Photos from the image-classification dataset "dataset_uk_species" in the GitHub repository cameaci/Camera_Trap. Its 2 classes are: badger, otter.

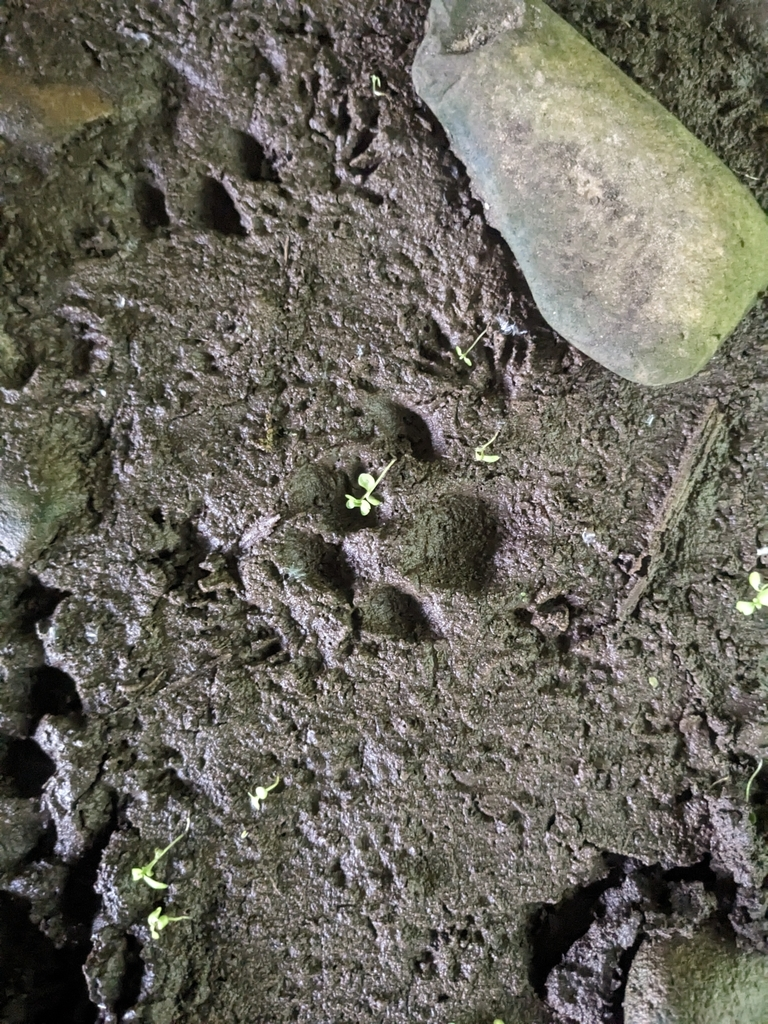
Label: otter

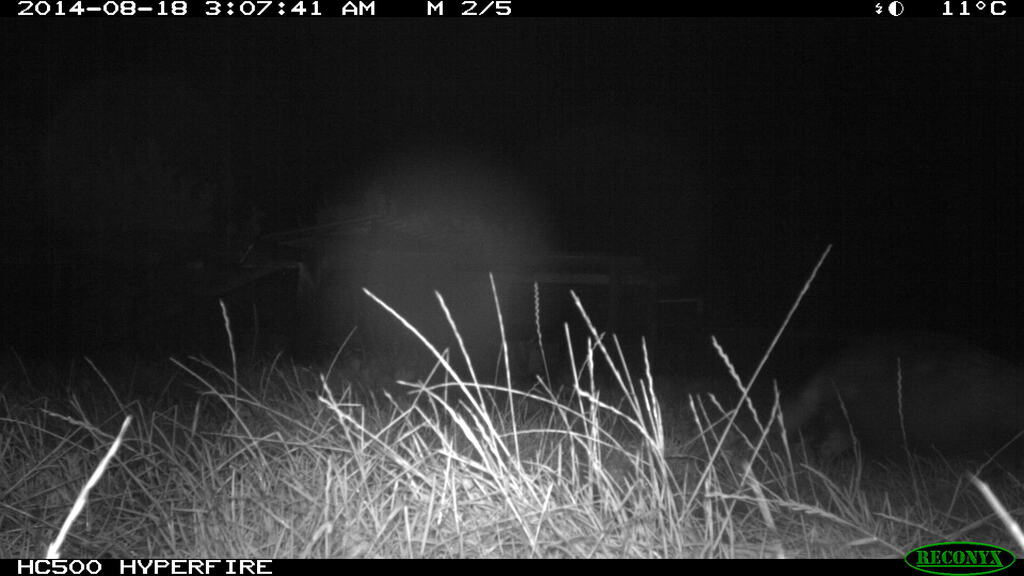
Label: badger

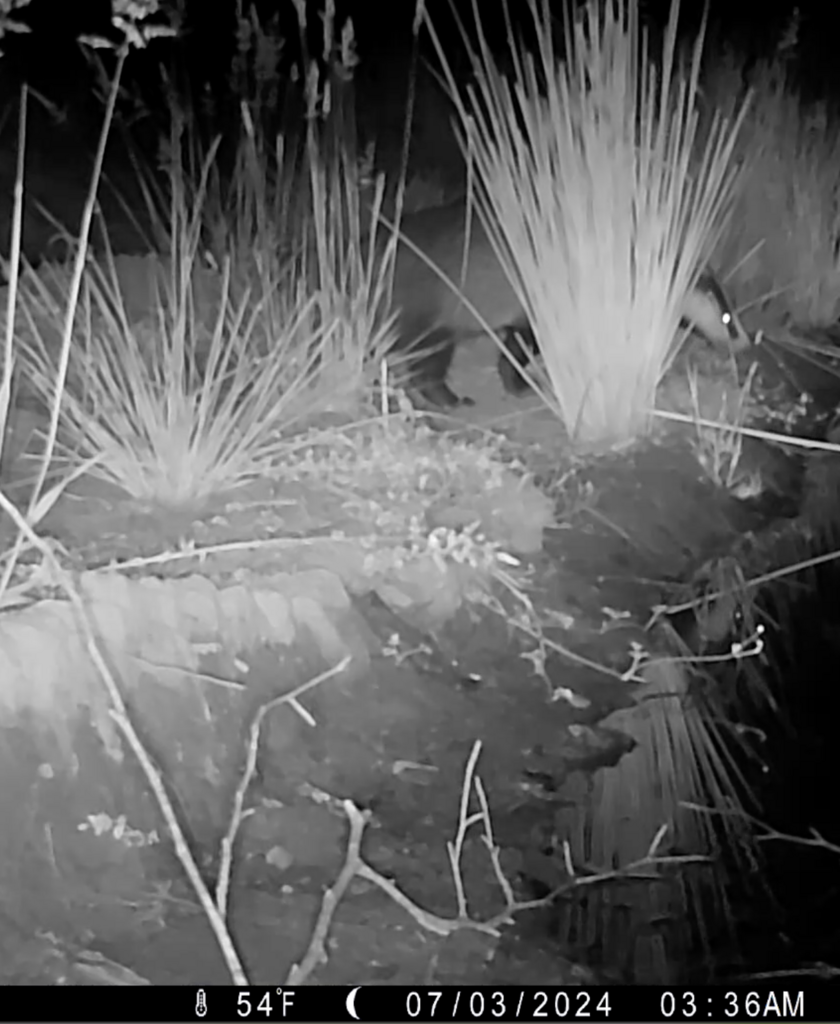
Label: badger

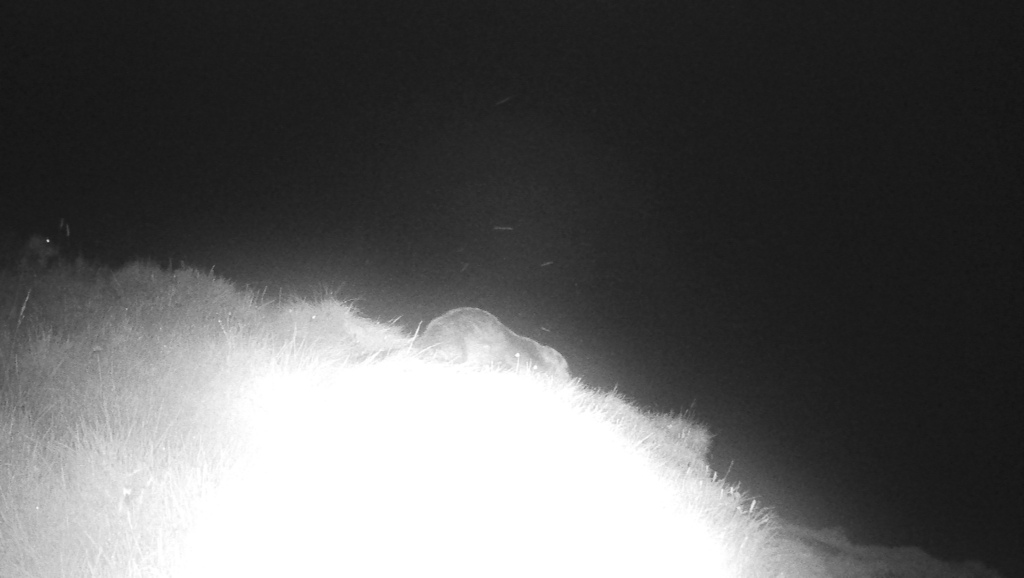
Label: otter

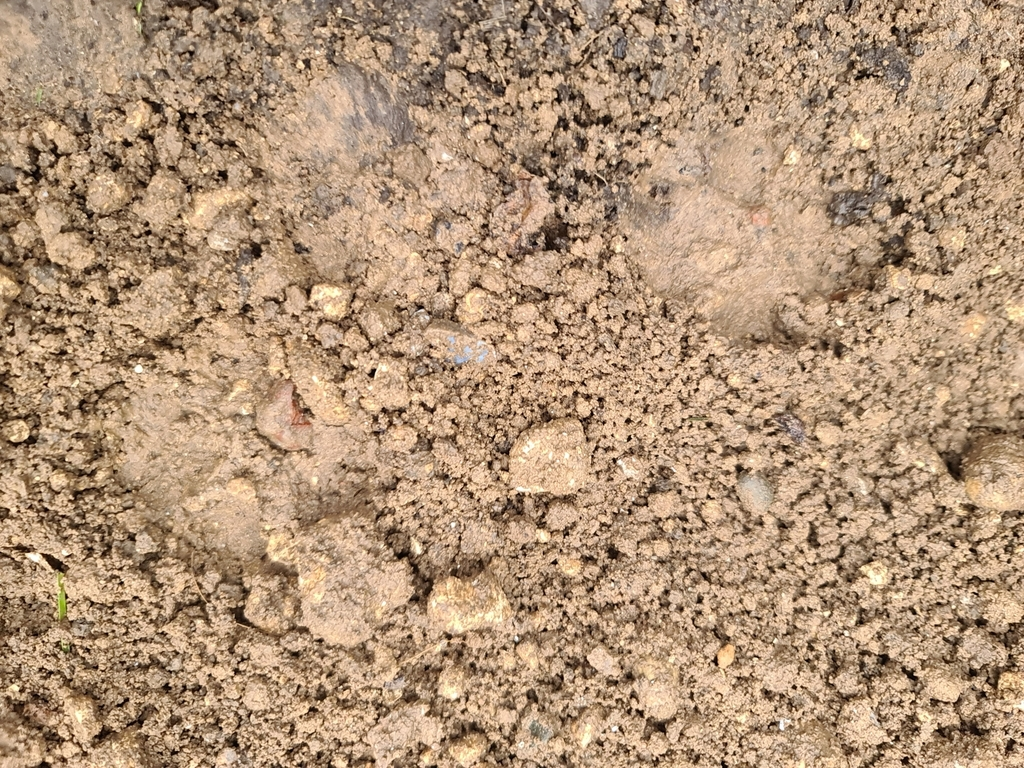
Label: badger

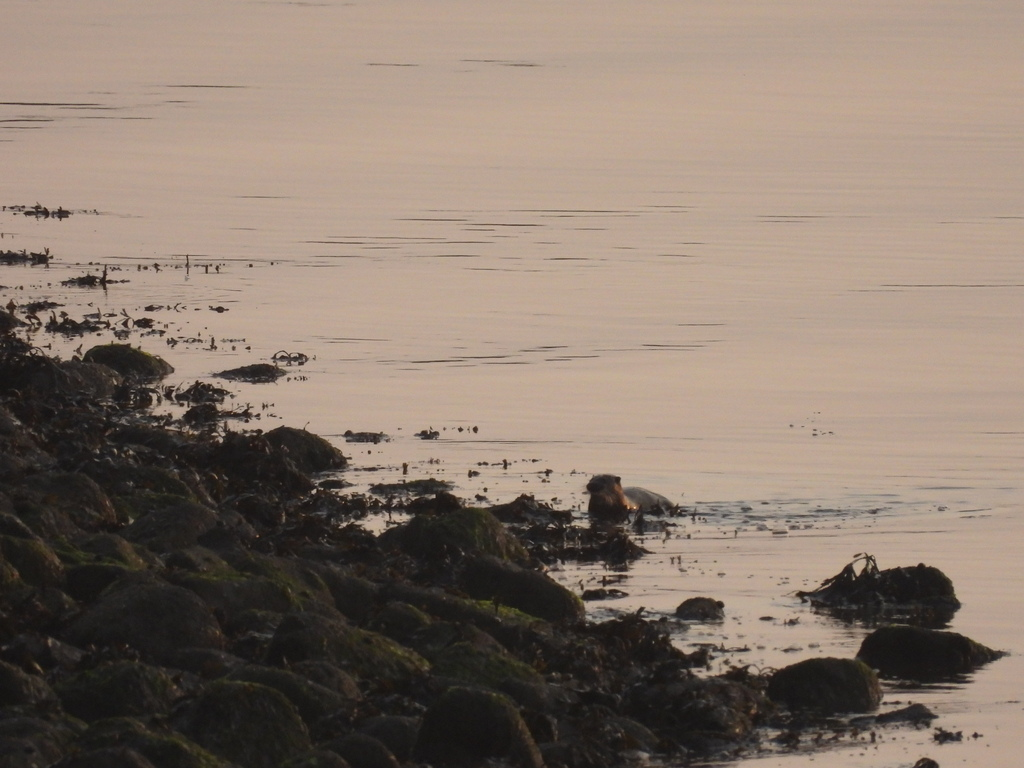
Label: otter
